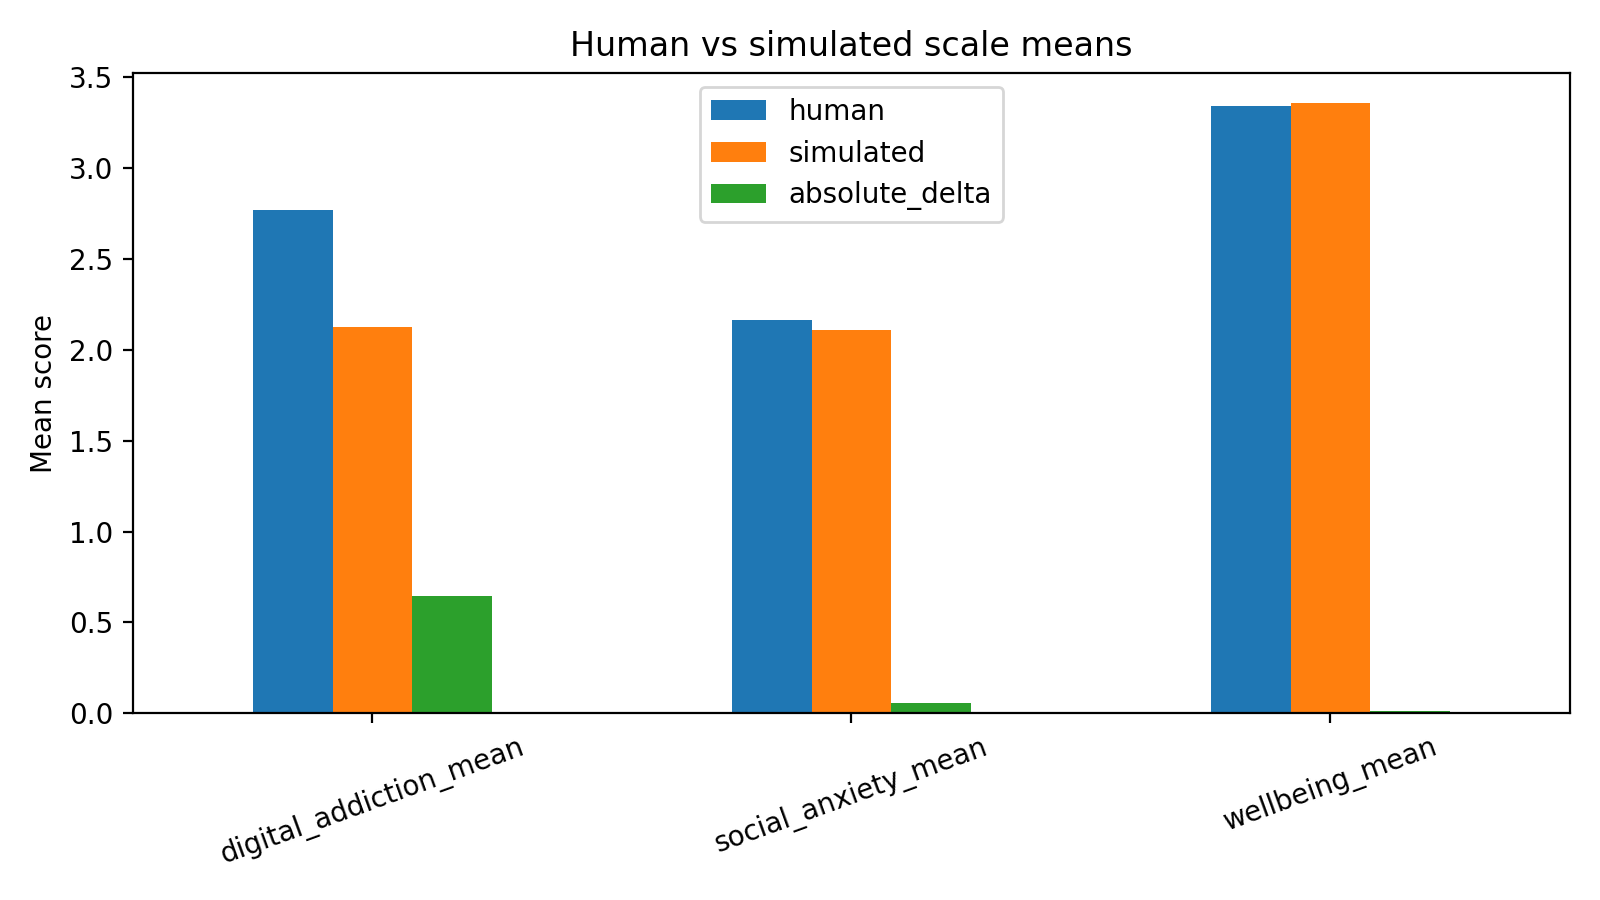

The file beside this chart, header and first rows:
scale, human, simulated, absolute_delta
digital_addiction_mean, 2.769, 2.122, 0.6471
social_anxiety_mean, 2.165, 2.11, 0.05515
wellbeing_mean, 3.34, 3.355, 0.01471
